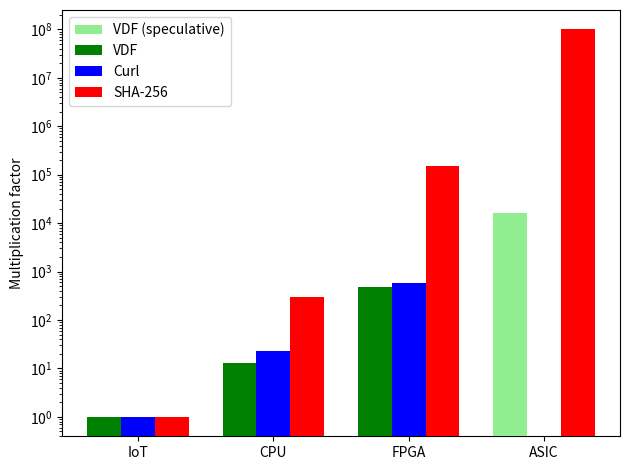

This figure's Python source: (Note: this script raises an exception after producing the figure.)
import matplotlib
import matplotlib.pyplot as plt
import numpy as np


labels = ['IoT', 'CPU', 'FPGA', 'ASIC']
pow_l = [2 * (10**5), 6 * (10**7), 3 * (10**10), 2 * (10**13)]


vdf_l = [61327.004993299845, 802724.0880919134, 3 * (10**7), 0]
vdf_l_h = [61327.004993299845, 0, 0, 10**9]


curl_l = [175000, 4 * (10**6), 10**8, 0]

pow_l = [x / pow_l[0] for x in pow_l]
vdf_l = [x / vdf_l[0] for x in vdf_l]
vdf_l_h = [x / vdf_l_h[0] for x in vdf_l_h]
curl_l = [x / curl_l[0] for x in curl_l]


x = np.arange(len(labels))  # the label locations
width = 0.25  # the width of the bars

fig, ax = plt.subplots()
minor_ticks = np.arange(0, 1, 1)

sided = 1
if sided:
    rects2 = ax.bar(x - width, vdf_l_h, width, label="VDF (speculative)",
                    color="lightgreen", zorder=3)
    rects2 = ax.bar(x - width, vdf_l, width,
                    label='VDF', color="green", zorder=3)
    rects1 = ax.bar(x, curl_l, width,
                    label='Curl', color="blue", zorder=3)
    rects1 = ax.bar(x + width, pow_l, width,
                    label='SHA-256', color="red", zorder=3)

else:
    rects1 = ax.bar(x, pow_l, width, label='PoW', color="red")
    rects2 = ax.bar(x, vdf_l_h, width, label='VDF',
                    color="green", hatch="//")
    rects3 = ax.bar(x, vdf_l, width, label='VDF', color="green")


# Add some text for labels, title and custom x-axis tick labels, etc.
ax.set_ylabel('Multiplication factor')
ax.set_xticks(x)
ax.set_xticklabels(labels)
ax.legend()

plt.yscale("log")
fig.tight_layout()

plt.grid(b=True, which='major', color='k', linestyle='-', axis='y')
plt.grid(b=True, which='minor', color='lightgrey',
         linestyle='-', axis='y')
ax.minorticks_on()


plt.savefig("performance_factor.pdf")
plt.show()


labels = ['IoT', 'CPU', 'FPGA']


R_pow = [2 * (10**5), 66 * (10 ** 6), 25 * (10**9)]
P_pow = [3.75, 130, 1250]
E_pow = [x / y for x, y in zip(R_pow, P_pow)]
E_pow = [x / E_pow[0] for x in E_pow]

R_vdf = [3 * (10**4), 10**6, 3 * (10**7)]
P_vdf = [3.75, 45, 50]
E_vdf = [x / y for x, y in zip(R_vdf, P_vdf)]
E_vdf = [x / E_vdf[0] for x in E_vdf]


x = np.arange(len(labels))  # the label locations

fig, ax = plt.subplots()
minor_ticks = np.arange(0, 1, 1)

sided = 1
if sided:
    rects2 = ax.bar(x - width / 2, E_vdf, width,
                    label='VDF', color="green", zorder=3)
    rects1 = ax.bar(x + width / 2, E_pow, width,
                    label='SHA-256', color="red", zorder=3)
else:
    rects1 = ax.bar(x, pow_l, width, label='PoW', color="red")
    rects2 = ax.bar(x, vdf_l_h, width, label='VDF',
                    color="green", hatch="//")
    rects3 = ax.bar(x, vdf_l, width, label='VDF', color="green")


# Add some text for labels, title and custom x-axis tick labels, etc.
ax.set_ylabel('Multiplication factor')
ax.set_xticks(x)
ax.set_xticklabels(labels)
ax.legend()

plt.yscale("log")
fig.tight_layout()

plt.grid(b=True, which='major', color='k', linestyle='-', axis='y')
plt.grid(b=True, which='minor', color='lightgrey',
         linestyle='-', axis='y')
plt.minorticks_on()

plt.savefig("energy_factor.pdf")
plt.show()
